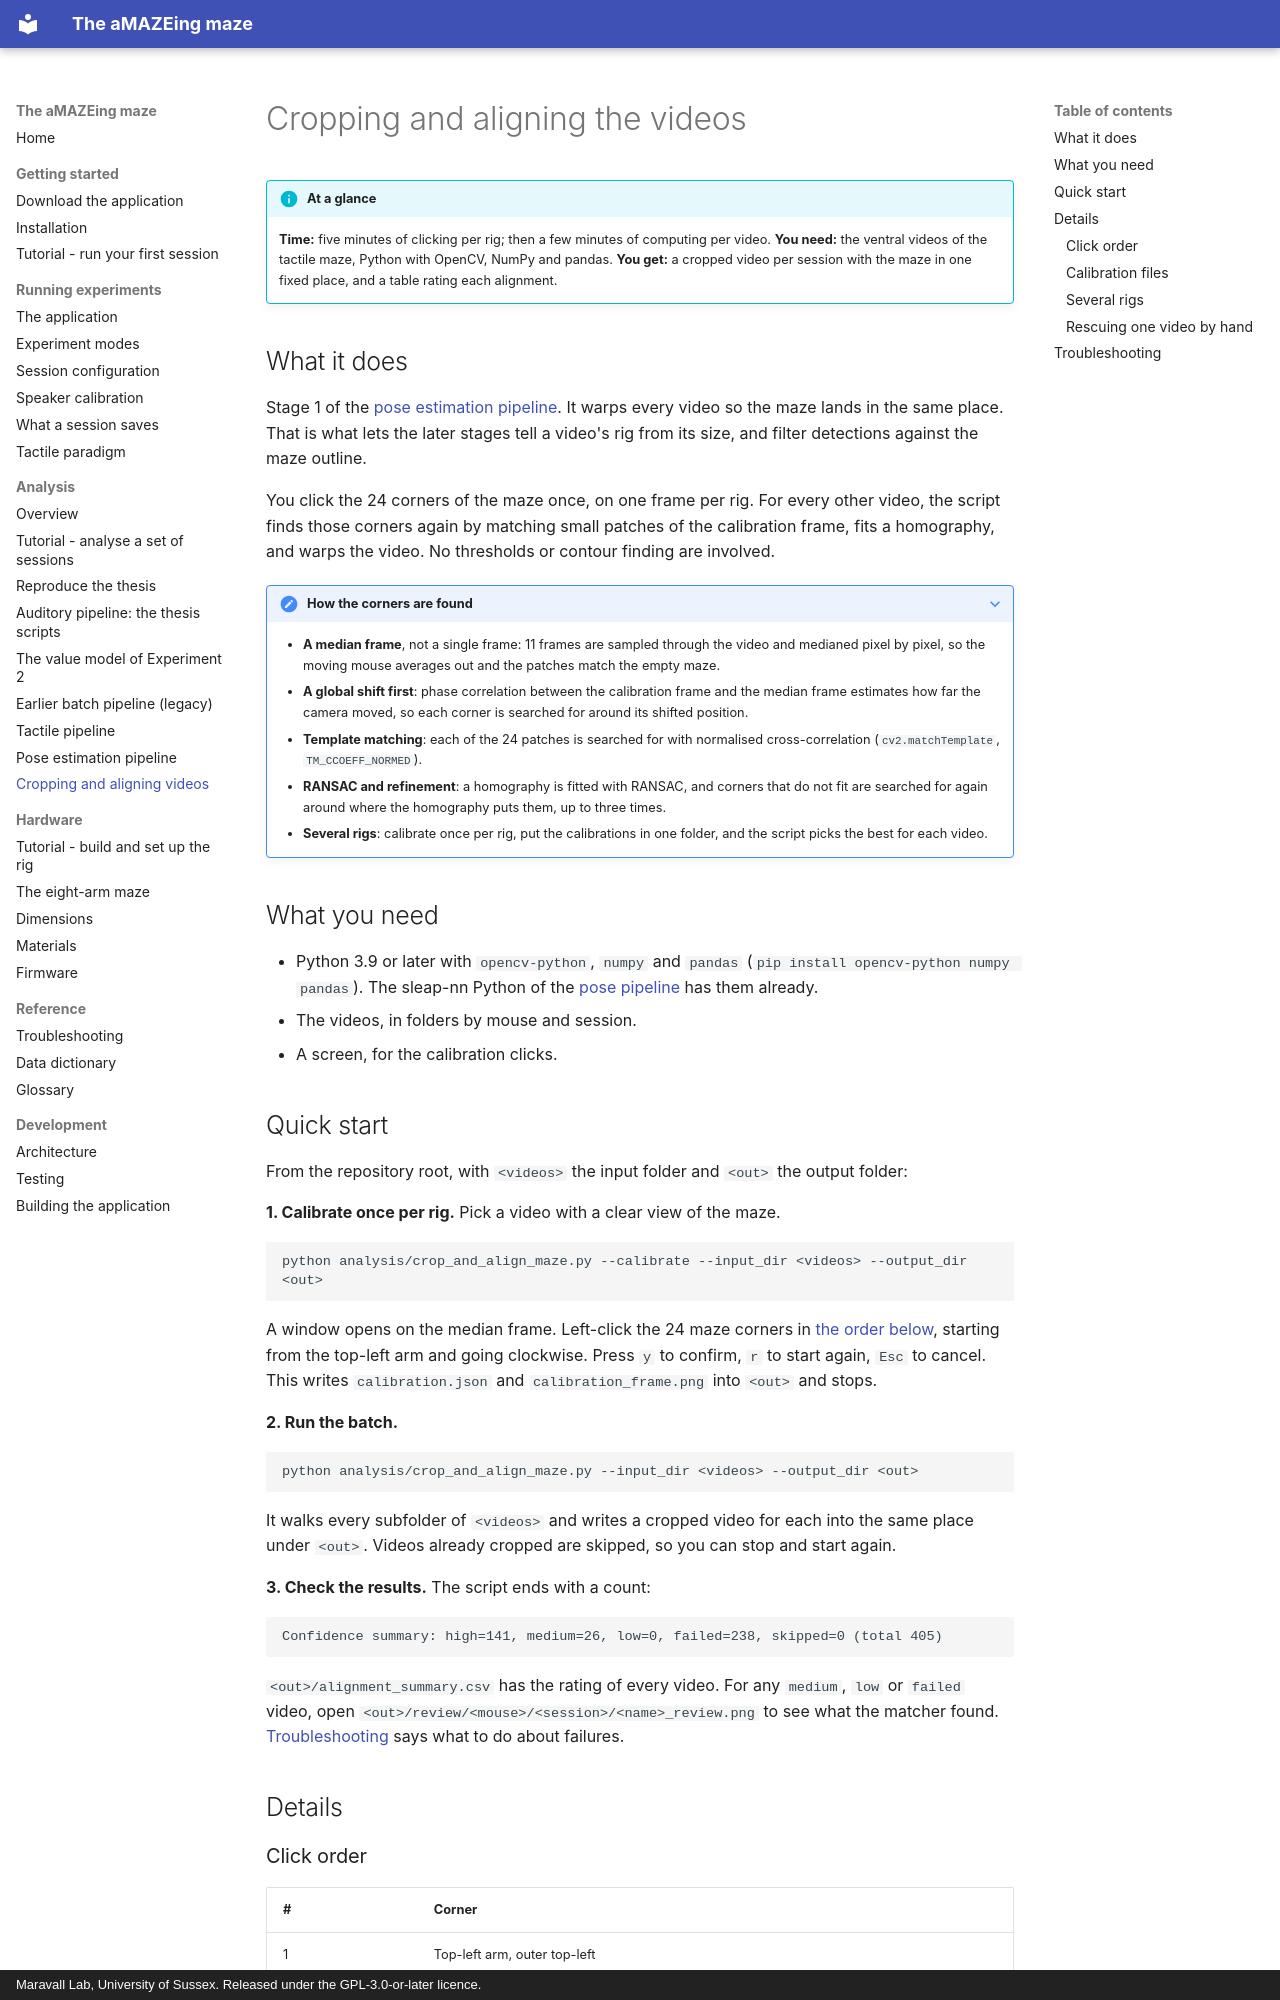

repository: MaravallLab/aMAZEing-maze · page: analysis/crop-align/index.html · generator: mkdocs · copyright: Maravall Lab, University of Sussex. Released under the GPL-3.0-or-later licence.

# Cropping and aligning the videos

!!! info "At a glance"
    **Time:** five minutes of clicking per rig; then a few minutes of computing per video.
    **You need:** the ventral videos of the tactile maze, Python with OpenCV, NumPy and pandas.
    **You get:** a cropped video per session with the maze in one fixed place, and a table rating each alignment.

## What it does

Stage 1 of the [pose estimation pipeline](pose.md). It warps every video so the maze lands in the same place. That is what lets the later stages tell a video's rig from its size, and filter detections against the maze outline.

You click the 24 corners of the maze once, on one frame per rig. For every other video, the script finds those corners again by matching small patches of the calibration frame, fits a homography, and warps the video. No thresholds or contour finding are involved.

??? note "How the corners are found"
    - **A median frame**, not a single frame: 11 frames are sampled through the video and medianed pixel by pixel, so the moving mouse averages out and the patches match the empty maze.
    - **A global shift first**: phase correlation between the calibration frame and the median frame estimates how far the camera moved, so each corner is searched for around its shifted position.
    - **Template matching**: each of the 24 patches is searched for with normalised cross-correlation (`cv2.matchTemplate`, `TM_CCOEFF_NORMED`).
    - **RANSAC and refinement**: a homography is fitted with RANSAC, and corners that do not fit are searched for again around where the homography puts them, up to three times.
    - **Several rigs**: calibrate once per rig, put the calibrations in one folder, and the script picks the best for each video.

## What you need

- Python 3.9 or later with `opencv-python`, `numpy` and `pandas` (`pip install opencv-python numpy pandas`). The sleap-nn Python of the [pose pipeline](pose.md#what-you-need) has them already.
- The videos, in folders by mouse and session.
- A screen, for the calibration clicks.

## Quick start

From the repository root, with `<videos>` the input folder and `<out>` the output folder:

**1. Calibrate once per rig.** Pick a video with a clear view of the maze.

```bash
python analysis/crop_and_align_maze.py --calibrate --input_dir <videos> --output_dir <out>
```

A window opens on the median frame. Left-click the 24 maze corners in [the order below](#click-order), starting from the top-left arm and going clockwise. Press `y` to confirm, `r` to start again, `Esc` to cancel. This writes `calibration.json` and `calibration_frame.png` into `<out>` and stops.

**2. Run the batch.**

```bash
python analysis/crop_and_align_maze.py --input_dir <videos> --output_dir <out>
```

It walks every subfolder of `<videos>` and writes a cropped video for each into the same place under `<out>`. Videos already cropped are skipped, so you can stop and start again.

**3. Check the results.** The script ends with a count:

```
Confidence summary: high=141, medium=26, low=0, failed=238, skipped=0 (total 405)
```

`<out>/alignment_summary.csv` has the rating of every video. For any `medium`, `low` or `failed` video, open `<out>/review/<mouse>/<session>/<name>_review.png` to see what the matcher found. [Troubleshooting](#troubleshooting) says what to do about failures.

## Details
